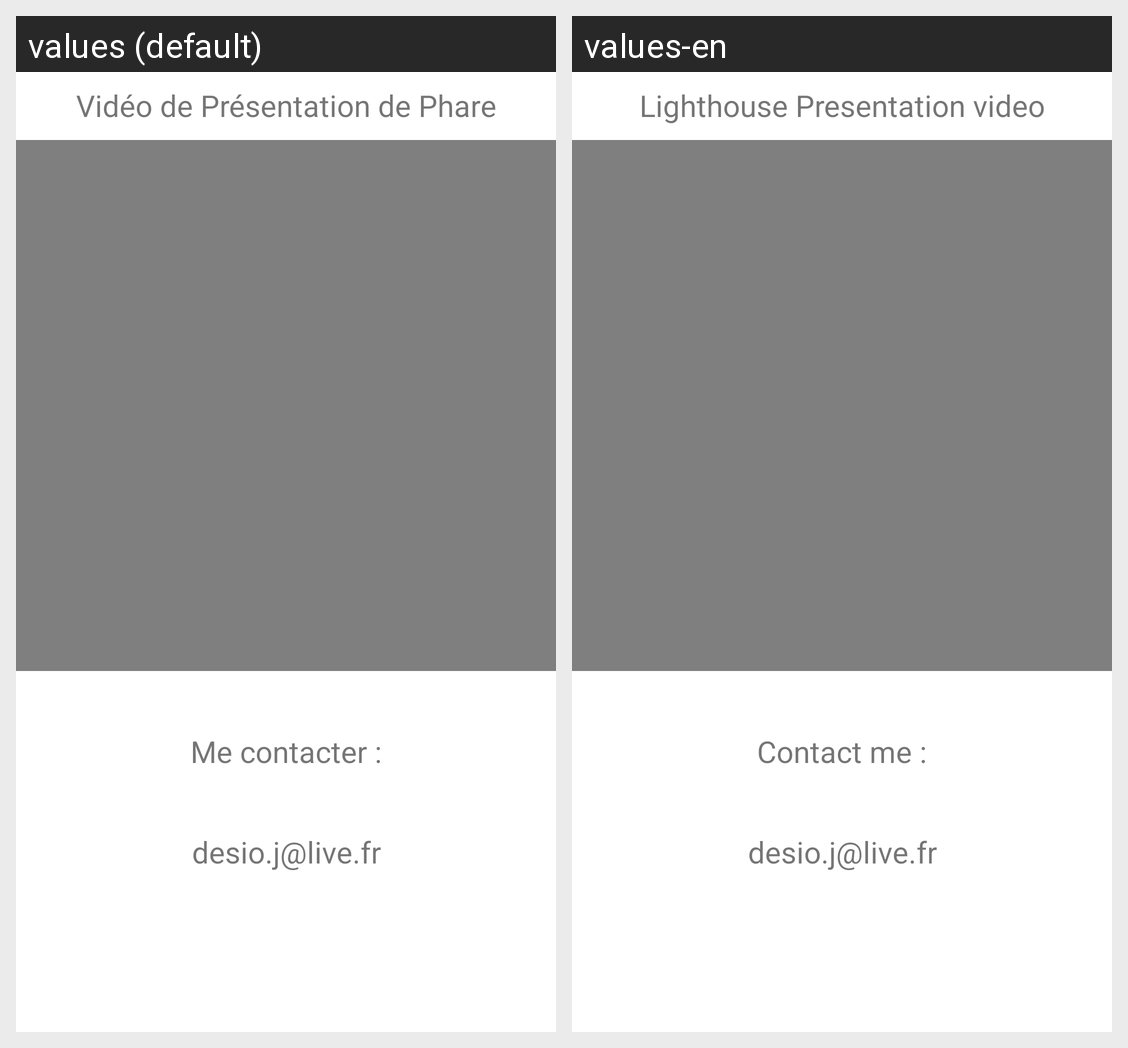

Here is an Android app screen in its default locale and in the app's own translations. Write out the translated-string differences for the strings that appear on this screen.
Android screen res/layout/fragment_propos.xml rendered under 2 locales, left to right: values (default), values-en. Device: Nexus 5 (rendered at 1080×1920; each locale shown at half size, 540×960, under a caption strip naming it); theme Theme.MyApplication.
Strings drawn on this screen, with the default value and each locale's value (text and hints the layout hard-codes, and strings that could not be matched under every locale, appear in the picture but are not listed):

contact
  values: Me contacter :
  values-en: Contact me :

text_mail
  values: desio.j@live.fr
  values-en: desio.j@live.fr  [not translated; the default value is used]

text_legend
  values: Vidéo de Présentation de Phare
  values-en: Lighthouse Presentation video
